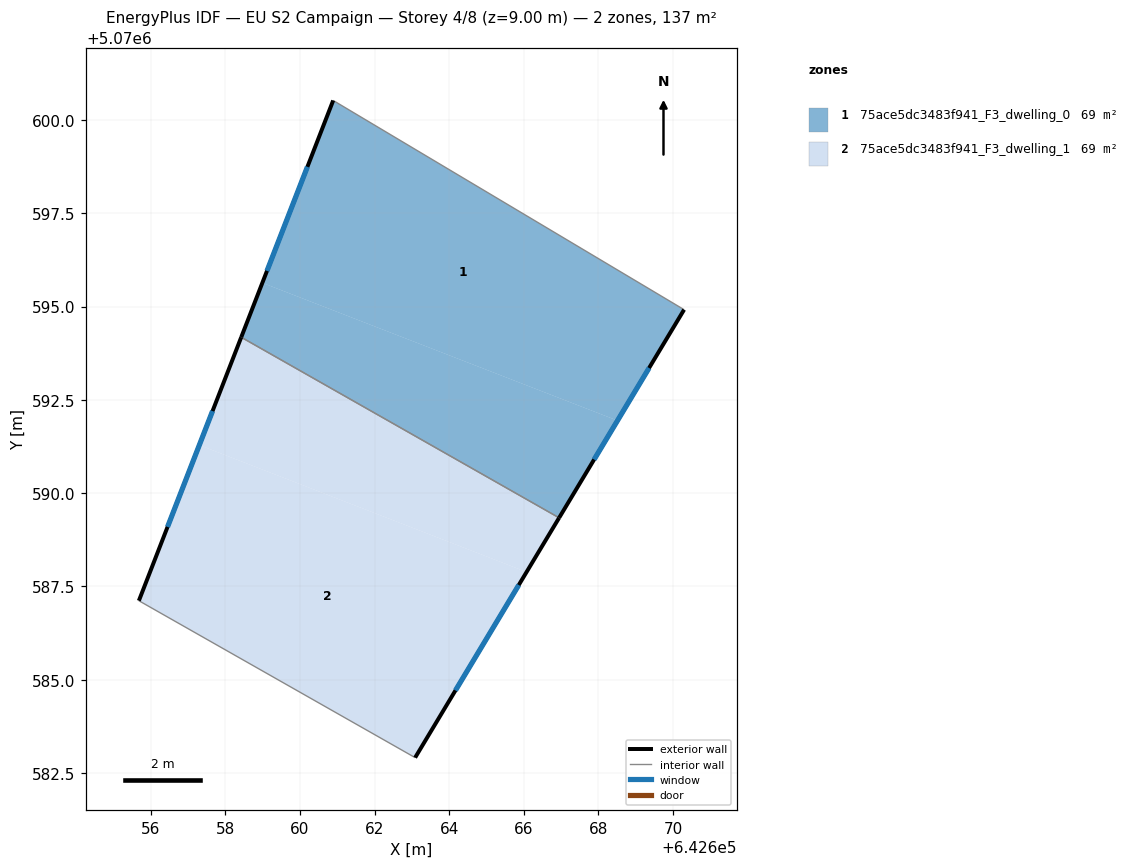
=== STOREY PLAN SPEC (per zone: floor XY polygon, exterior-wall plan segments, windows/doors) ===
zone 1: 75ace5dc3483f941_F3_dwelling_0  (68.6 m²)
  floor: (642670.30, 5070594.92) (642668.51, 5070591.95) (642658.99, 5070595.64) (642660.89, 5070600.53)
  floor: (642668.51, 5070591.95) (642666.95, 5070589.34) (642658.43, 5070594.18) (642658.99, 5070595.64)
  exterior wall: (642660.89, 5070600.53) – (642658.43, 5070594.18)  [6.8 m]
    window: (642660.20, 5070598.75) – (642659.12, 5070595.96)  [3.9 m²]
  exterior wall: (642666.95, 5070589.34) – (642670.30, 5070594.92)  [6.5 m]
    window: (642667.88, 5070590.90) – (642669.36, 5070593.35)  [3.8 m²]
  interior walls: 2
zone 2: 75ace5dc3483f941_F3_dwelling_1  (68.6 m²)
  floor: (642666.95, 5070589.34) (642666.07, 5070587.89) (642657.30, 5070591.29) (642658.43, 5070594.18)
  floor: (642666.07, 5070587.89) (642663.09, 5070582.91) (642655.68, 5070587.12) (642657.30, 5070591.29)
  exterior wall: (642663.09, 5070582.91) – (642666.95, 5070589.34)  [7.5 m]
    window: (642664.17, 5070584.71) – (642665.86, 5070587.54)  [4.3 m²]
  exterior wall: (642658.43, 5070594.18) – (642655.68, 5070587.12)  [7.6 m]
    window: (642657.66, 5070592.20) – (642656.45, 5070589.10)  [4.4 m²]
  interior walls: 2

=== DERIVED (storey summary) ===
Building: EU S2 Campaign
Storey: 4 of 8  (floor level z = 9.00 m)
Storey gross floor area: 137.2 m²
Zones on this storey: 2
  - 75ace5dc3483f941_F3_dwelling_0: floor 68.6 m²; exterior wall 13.3 m (39.9 m²); 2 window(s) 7.7 m²; WWR 19.3%
  - 75ace5dc3483f941_F3_dwelling_1: floor 68.6 m²; exterior wall 15.1 m (45.2 m²); 2 window(s) 8.7 m²; WWR 19.3%
Zone adjacency (shared interzone walls):
  - 75ace5dc3483f941_F3_dwelling_0 ↔ 75ace5dc3483f941_F3_dwelling_1